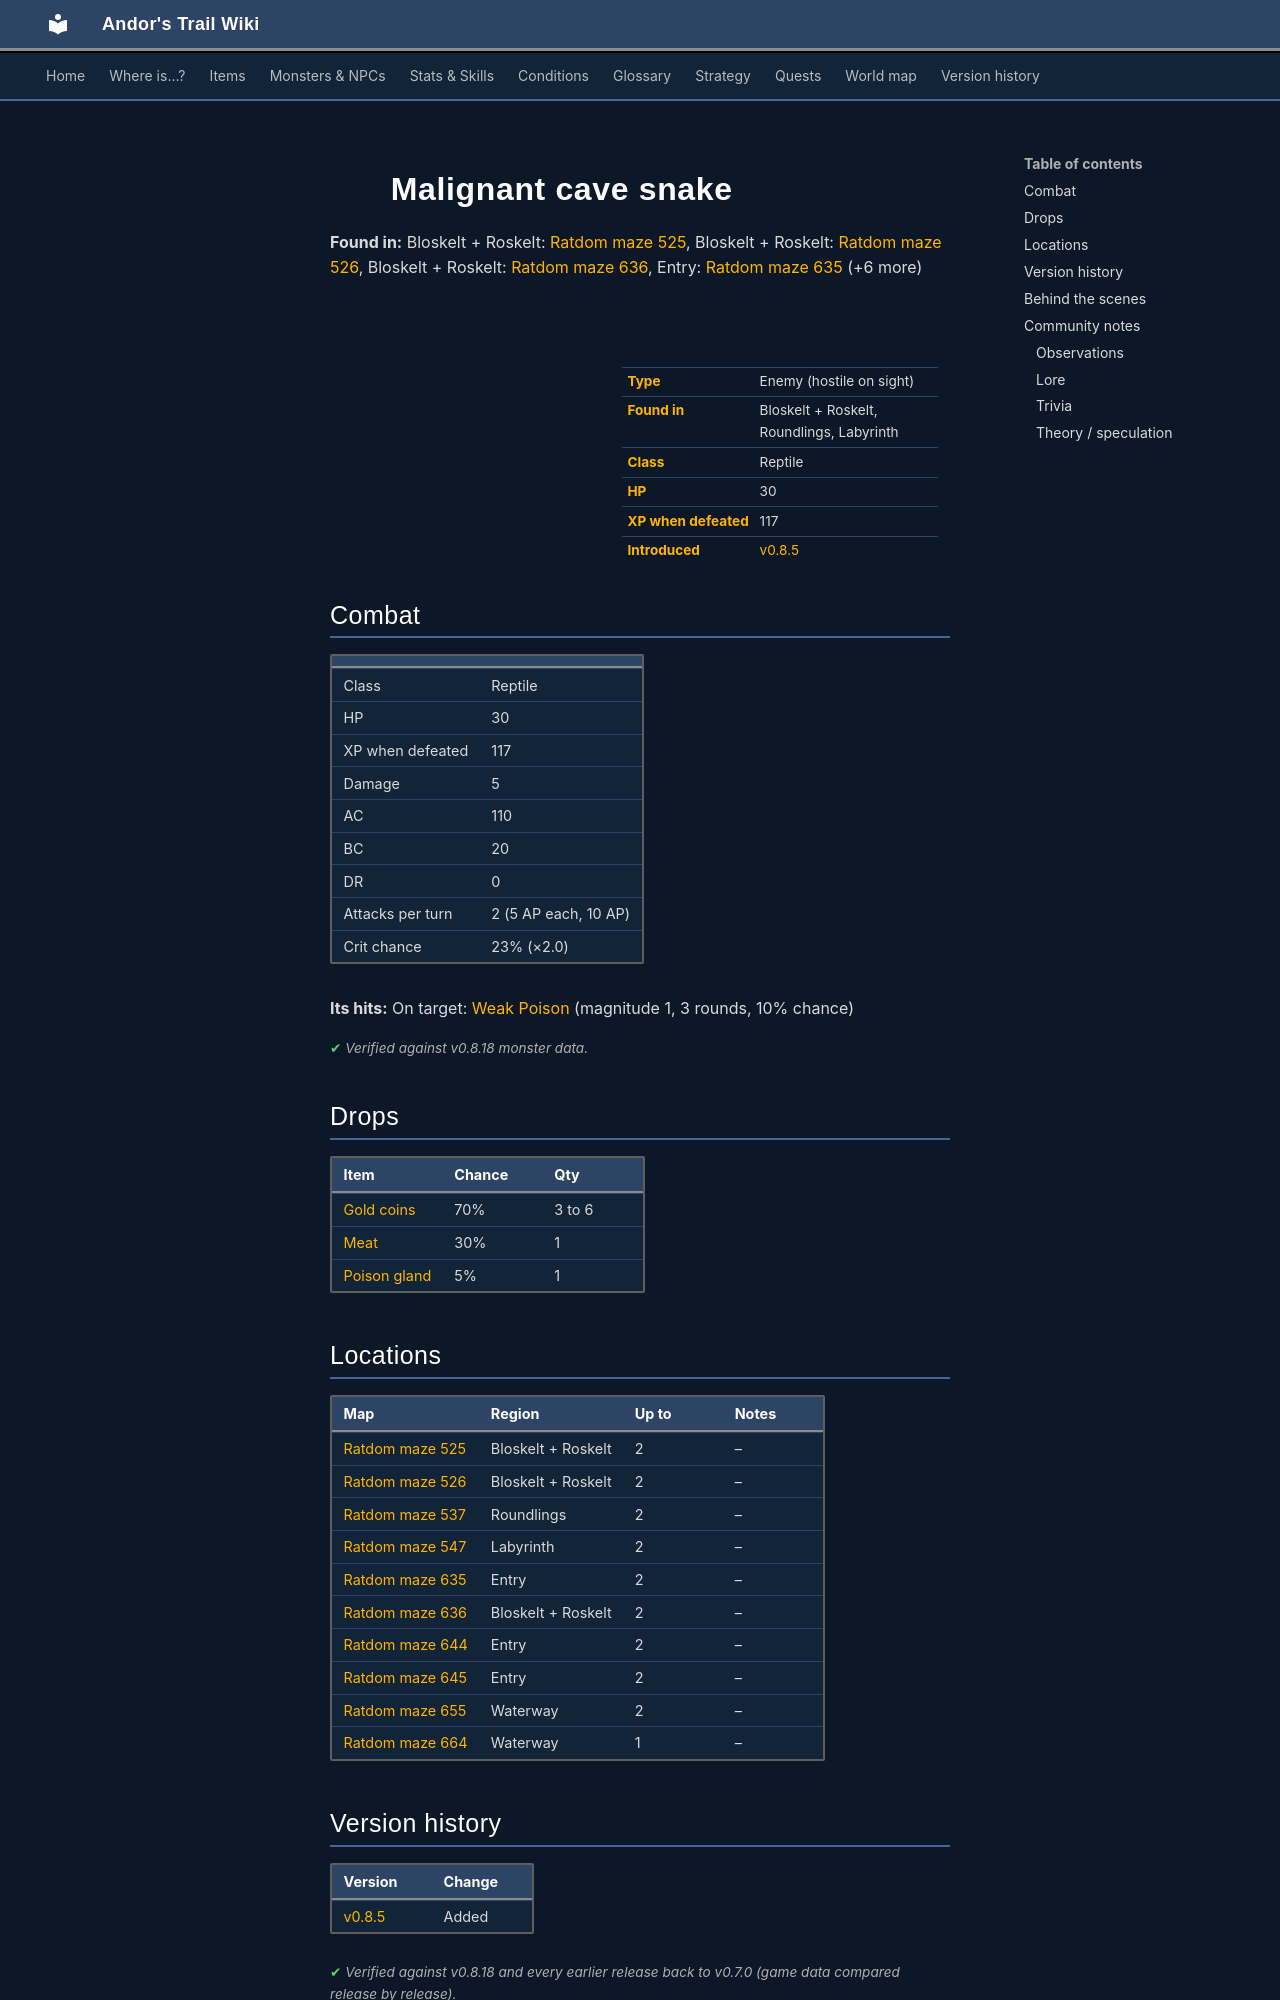

repository: asdfghjkl628/Andor-s-Trail-Wikiiii · page: monsters/ratdom_m3a/index.html · generator: mkdocs

---
description: "Malignant cave snake is an enemy in Andor's Trail (reptile) with 30 HP, worth 117 XP, found in Bloskelt + Roskelt, Roundlings, Labyrinth. Drops: Gold coins, Meat, Poison gland."
---

# ![](../assets/icons/monsters/monsters_snakes_2.png){ .sprite } Malignant cave snake

**Found in:** Bloskelt + Roskelt: [Ratdom maze 525](../maps/ratdom_maze_525.md), Bloskelt + Roskelt: [Ratdom maze 526](../maps/ratdom_maze_526.md), Bloskelt + Roskelt: [Ratdom maze 636](../maps/ratdom_maze_636.md), Entry: [Ratdom maze 635](../maps/ratdom_maze_635.md) (+6 more)

<div class="infobox" markdown>

<p class="ib-img"><img class="sprite" src="../../assets/icons/monsters/monsters_snakes_2.png" alt=""></p>

| | |
|---|---|
| **Type** | Enemy (hostile on sight) |
| **Found in** | Bloskelt + Roskelt, Roundlings, Labyrinth |
| **Class** | Reptile |
| **HP** | 30 |
| **XP when defeated** | 117 |
| **Introduced** | [v0.8.5](../versions/0.8.5.md) |

</div>

## Combat

| | |
|---|---|
| Class | Reptile |
| HP | 30 |
| XP when defeated | 117 |
| Damage | 5 |
| AC | 110 |
| BC | 20 |
| DR | 0 |
| Attacks per turn | 2 (5 AP each, 10 AP) |
| Crit chance | 23% (×2.0) |

**Its hits:** On target: [Weak Poison](../conditions/poison_weak.md) (magnitude 1, 3 rounds, 10% chance)


<p class="verified">Verified against v0.8.18 monster data.</p>

## Drops

| Item | Chance | Qty |
|---|---|---|
| [Gold coins](../items/gold.md) | 70% | 3 to 6 |
| [Meat](../items/meat.md) | 30% | 1 |
| [Poison gland](../items/gland.md) | 5% | 1 |

## Locations

| Map | Region | Up to | Notes |
|---|---|---|---|
| [Ratdom maze 525](../maps/ratdom_maze_525.md) | Bloskelt + Roskelt | 2 | – |
| [Ratdom maze 526](../maps/ratdom_maze_526.md) | Bloskelt + Roskelt | 2 | – |
| [Ratdom maze 537](../maps/ratdom_maze_537.md) | Roundlings | 2 | – |
| [Ratdom maze 547](../maps/ratdom_maze_547.md) | Labyrinth | 2 | – |
| [Ratdom maze 635](../maps/ratdom_maze_635.md) | Entry | 2 | – |
| [Ratdom maze 636](../maps/ratdom_maze_636.md) | Bloskelt + Roskelt | 2 | – |
| [Ratdom maze 644](../maps/ratdom_maze_644.md) | Entry | 2 | – |
| [Ratdom maze 645](../maps/ratdom_maze_645.md) | Entry | 2 | – |
| [Ratdom maze 655](../maps/ratdom_maze_655.md) | Waterway | 2 | – |
| [Ratdom maze 664](../maps/ratdom_maze_664.md) | Waterway | 1 | – |


## Version history

| Version | Change |
|---|---|
| [v0.8.5](../versions/0.8.5.md) | Added |

<p class="verified">Verified against v0.8.18 and every earlier release back to v0.7.0 (game data compared release by release).</p>


## Behind the scenes

*How the game data handles this character. Not needed for playing.*

??? info "How the XP value is calculated"

    The game computes each enemy's experience value when it loads the data (`MonsterTypeParser.java`):

    XP = ⌈(attacks per turn × attack chance × average damage × (1 + critical skill × critical multiplier) × 3 + HP × (1 + block chance) + 9 × damage resistance) × 0.7⌉

    Percentages are used as fractions (e.g. 60% = 0.6). Enemies whose attacks inflict a condition are worth 50 XP more. The More Exp skill adds a percentage on top.

??? info "Technical information"

    | | |
    |---|---|
    | Entry ID | `ratdom_m3a` |
    | Type (wiki) | Enemy |
    | Spawn group | `ratdom_m3` |
    | Loot table | `snake` |
    | Conversation | – |
    | Faction | – |
    | Movement | – |
    | Icon | `monsters_snakes:2` |
    | Defined in | `res/raw/monsterlist_ratdom.json` |

    Raw data:

    ```json
    {
     "id": "ratdom_m3a",
     "name": "Malignant cave snake",
     "iconID": "monsters_snakes:2",
     "maxHP": 30,
     "maxAP": 10,
     "monsterClass": "reptile",
     "attackDamage": {
      "min": 5,
      "max": 5
     },
     "spawnGroup": "ratdom_m3",
     "droplistID": "snake",
     "attackCost": 5,
     "attackChance": 110,
     "criticalSkill": 40,
     "criticalMultiplier": 2.0,
     "blockChance": 20,
     "hitEffect": {
      "conditionsTarget": [
       {
        "condition": "poison_weak",
        "magnitude": 1,
        "duration": 3,
        "chance": "10"
       }
      ]
     }
    }
    ```


## Community notes

<small>Written by players, not generated from game data. **Observations**: what players notice in-game · **Lore**: the in-world story · **Trivia**: real-world facts, references, development history · **Theory / speculation**: unconfirmed ideas; may just be unfinished content</small>
